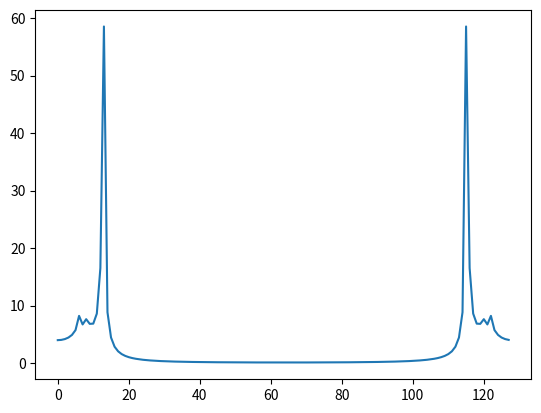

Source code (Python):
from scipy import signal
import numpy as np
import matplotlib.pyplot as plt


def highpass_filter(data, N, fs, f, axis=-1):
    """
    Args:
        data:信号
        N: 滤波器阶数
        fs:采样率
        f: 截至频率:
    Returns:
    """
    wn = 2 * f / fs
    b, a = signal.butter(N, wn, 'highpass')
    filterData = signal.filtfilt(b, a, data, axis=axis)
    return filterData


if __name__ == '__main__':
    fs = 1e3
    f1 = 50
    f2 = 100
    ns = 128
    data = np.sin(2 * np.pi * f1 * (1 / fs) * np.arange(ns)) + np.sin(2 * np.pi * f2 * (1 / fs) * np.arange(ns))
    data = data[:, np.newaxis]
    data = np.repeat(data, 64, axis=1)  # [128, 64]
    # fft_data = np.fft.fft(data, axis=0)
    # plt.plot(abs(fft_data[:, 1]))
    # plt.show()
    filter_data = highpass_filter(data, 8, fs, 60.0, axis=0)
    fft_data = np.fft.fft(filter_data, axis=0)
    plt.plot(abs(fft_data[:, 20]))
    plt.show()

    print(1)
